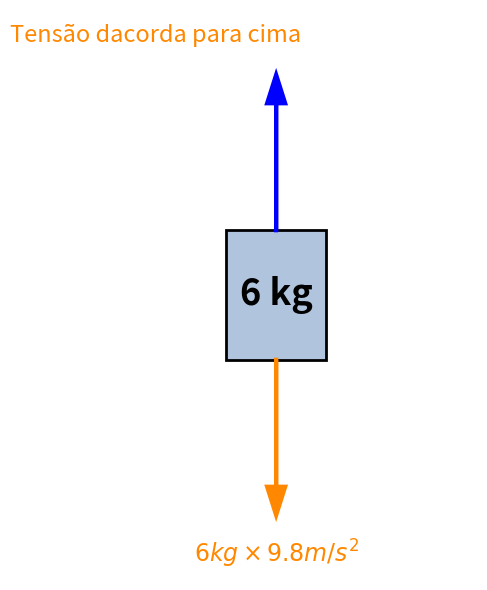

Write Python code to recreate this figure. (Note: this script raises an exception after producing the figure.)
import matplotlib.pyplot as plt

def diagrama_bloco_6kg():
    fig, ax = plt.subplots(figsize=(5, 6))
    ax.add_patch(plt.Rectangle((-0.5, -0.5), 1, 1, facecolor="#b0c4de", edgecolor="black", lw=2))
    ax.text(0, 0, "6 kg", fontsize=26, weight='bold', ha='center', va='center', color="black")

    # Peso para baixo (seta e texto laranja)
    ax.arrow(0, -0.5, 0, -1.2, head_width=0.18, head_length=0.22, fc="#ff8800", ec="#ff8800", lw=3, length_includes_head=True)
    ax.text(0, -2.0, r"$6kg\times9.8 m/s^2$", fontsize=17, color="#ff8800", ha='center', va='center')

    # Tensão da corda para cima (seta azul, texto laranja)
    ax.arrow(0, 0.5, 0, 1.2, head_width=0.18, head_length=0.22, fc="blue", ec="blue", lw=3, length_includes_head=True)
    ax.text(-1.2, 2.0, r"Tensão dacorda para cima", fontsize=17, color="#ff8800", ha='center', va='center') # cor de texto igual ao peso

    ax.set_xlim(-2, 2)
    ax.set_ylim(-2.2, 2.2)
    plt.axis('off')
    plt.tight_layout()
    plt.savefig('./diagramas/dcl_bloco_6kg.png', bbox_inches='tight')
    plt.close(fig)

def diagrama_bloco_5kg():
    fig, ax = plt.subplots(figsize=(5, 6))
    ax.add_patch(plt.Rectangle((-0.7, -0.5), 1.4, 1, facecolor="#b0c4de", edgecolor="black", lw=2))
    ax.text(0, 0, "5 kg", fontsize=26, weight='bold', ha='center', va='center', color="black")

    # Peso para baixo (seta/legenda laranja)
    ax.arrow(0, -0.5, 0, -1.2, head_width=0.18, head_length=0.22, fc="#ff8800", ec="#ff8800", lw=3, length_includes_head=True)
    ax.text(0, -2.0, r"$5kg\times9.8 m/s^2$", fontsize=17, color="#ff8800", ha='center', va='center')

    # Tensão da corda para cima (seta azul, texto laranja)
    ax.arrow(0, 0.5, 0, 1.2, head_width=0.18, head_length=0.22, fc="blue", ec="blue", lw=3, length_includes_head=True)
    ax.text(-1.2, 2.0, r"Tensão da corda para cima", fontsize=13, color="#ff8800", ha='center', va='center')

    # Força aplicada F para cima (seta/texto verde)
    ax.arrow(0.3, 0.5, 0, 1.3, head_width=0.18, head_length=0.22, fc="green", ec="green", lw=3, length_includes_head=True)
    ax.text(1.2, 2.0, r"Força aplicada $F=200N$", fontsize=13, color="black", ha='center', va='center')

    ax.set_xlim(-2, 2)
    ax.set_ylim(-2.2, 2.2)
    plt.axis('off')
    plt.tight_layout()
    plt.savefig('./diagramas/dcl_bloco_5kg.png', bbox_inches='tight')
    plt.close(fig)

def diagrama_corda_4kg():
    fig, ax = plt.subplots(figsize=(5, 6))
    ax.add_patch(plt.Rectangle((-0.6, -0.6), 1.2, 1.2, facecolor="#ededed", edgecolor="black", lw=2))
    ax.text(0, 0, "Corda\n4 kg", fontsize=24, weight='bold', ha='center', va='center', color="black")

    # Tensão no topo (azul para cima)
    ax.arrow(0, 0.6, 0, 1.1, head_width=0.14, head_length=0.19, fc="blue", ec="blue", lw=3, length_includes_head=True)
    ax.text(-0.1, 1.85, "Tensão topo", fontsize=15, color="blue", ha='center', va='center')

    # Tensão na base (verde para baixo)
    ax.arrow(0.3, -0.6, 0, -1.1, head_width=0.14, head_length=0.19, fc="green", ec="green", lw=3, length_includes_head=True)
    ax.text(1.05, -0.9, "Tensão base", fontsize=15, color="green", ha='center', va='center')

    # Peso da corda (laranja para baixo, deslocado para esquerda)
    ax.arrow(-0.3, -0.6, 0, -1.1, head_width=0.12, head_length=0.14, fc="#ff8800", ec="#ff8800", lw=3, length_includes_head=True)
    ax.text(-1.05, -0.9, r"$4kg\times9.8\ m/s^2$", fontsize=15, color="#ff8800", ha='center', va='center')

    ax.set_xlim(-2, 2)
    ax.set_ylim(-2.2, 2.2)
    plt.axis('off')
    plt.tight_layout()
    plt.savefig('./diagramas/dcl_corda_4kg.png', bbox_inches='tight')
    plt.close(fig)

diagrama_bloco_6kg()
diagrama_bloco_5kg()
diagrama_corda_4kg()
